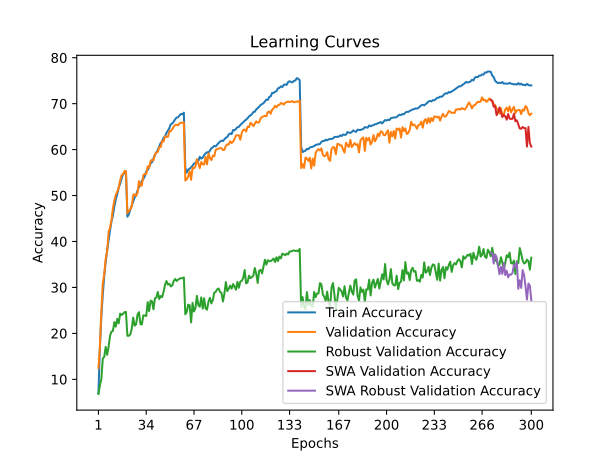

The file beside this chart, header and first rows:
time; train_accuracy; train_loss; valid_accuracy; valid_loss; valid_accuracy_robust; valid_accuracy_swa; valid_accuracy_robust_swa
128,6790; 7,0370; 4,7239; 12,4800; 4,3226; 6,8069; 12,4800; 6,8069
221,6309; 16,8450; 4,1168; 17,2000; 4,2703; 8,6966; 17,2000; 8,6966
318,8086; 23,6030; 3,7939; 24,7600; 3,8254; 10,0276; 24,7600; 10,0276
412,9941; 28,4840; 3,5733; 30,8800; 3,5504; 14,5241; 30,8800; 14,5241
513,6255; 32,4950; 3,4054; 32,9200; 3,4749; 14,8828; 32,9200; 14,8828
622,3589; 35,5780; 3,2690; 36,2000; 3,3666; 17,0621; 36,2000; 17,0621
723,2923; 38,0400; 3,1651; 37,8600; 3,2955; 15,3379; 37,8600; 15,3379
823,5866; 40,2360; 3,0777; 42,0400; 3,1288; 17,0069; 42,0400; 17,0069
959,7983; 42,4070; 2,9891; 43,0700; 3,1360; 19,4966; 43,0700; 19,4966
1053,7559; 44,3640; 2,9154; 44,6200; 3,0781; 20,3862; 44,6200; 20,3862
1155,1856; 45,7050; 2,8585; 47,2800; 2,9215; 20,5310; 47,2800; 20,5310
1252,2625; 47,6370; 2,7881; 48,9400; 2,8772; 22,4483; 48,9400; 22,4483
1354,8383; 49,1830; 2,7319; 50,2000; 2,8799; 21,4759; 50,2000; 21,4759
1457,4500; 50,2990; 2,6823; 50,8500; 2,8153; 23,1586; 50,8500; 23,1586
1568,7702; 51,7210; 2,6337; 51,7000; 2,8239; 22,1862; 51,7000; 22,1862
1664,7516; 52,5680; 2,5967; 53,3100; 2,7486; 24,2966; 53,3100; 24,2966
1765,2293; 53,7120; 2,5549; 54,4400; 2,7092; 23,9931; 54,4400; 23,9931
1867,9053; 54,6690; 2,5223; 54,6700; 2,7116; 24,2621; 54,6700; 24,2621
1963,7601; 54,8670; 2,5134; 55,3300; 2,6885; 24,6138; 55,3300; 24,6138
2067,9420; 55,1770; 2,5015; 55,3300; 2,6944; 24,6759; 55,3300; 24,6759
2199,6566; 45,4030; 2,8677; 46,1500; 2,9593; 19,4759; 46,1500; 19,4759
2307,5126; 45,9190; 2,8468; 46,6600; 2,9250; 19,4759; 46,6600; 19,4759
2405,8086; 46,9440; 2,8103; 46,9400; 2,9403; 19,7724; 46,9400; 19,7724
2531,3675; 47,8430; 2,7740; 47,6900; 2,9031; 21,0000; 47,6900; 21,0000
2638,4472; 48,7250; 2,7446; 50,1300; 2,8007; 23,4207; 50,1300; 23,4207
2736,0816; 49,5690; 2,7047; 50,2700; 2,7926; 21,6690; 50,2700; 21,6690
2836,0564; 50,0720; 2,6900; 49,9200; 2,7577; 21,9655; 49,9200; 21,9655
2968,0531; 51,0880; 2,6450; 50,5900; 2,7611; 24,0966; 50,5900; 24,0966
3062,8840; 51,8580; 2,6182; 53,1500; 2,6835; 24,6138; 53,1500; 24,6138
3165,6887; 52,3180; 2,6027; 52,1900; 2,7011; 22,0138; 52,1900; 22,0138
3281,1317; 53,1950; 2,5702; 52,2000; 2,7185; 21,9448; 52,2000; 21,9448
3380,0653; 53,5940; 2,5484; 54,4500; 2,6070; 23,9241; 54,4500; 23,9241
3479,8786; 54,2080; 2,5252; 54,6700; 2,6304; 23,8897; 54,6700; 23,8897
3588,0034; 55,2510; 2,4894; 54,6900; 2,5974; 23,7724; 54,6900; 23,7724
3694,6780; 55,5590; 2,4742; 56,3300; 2,5426; 26,8000; 56,3300; 26,8000
3807,4044; 56,1530; 2,4458; 56,0800; 2,5597; 24,8483; 56,0800; 24,8483
3902,2055; 56,9970; 2,4175; 57,5100; 2,4871; 27,1310; 57,5100; 27,1310
4009,6751; 57,2820; 2,4070; 57,8200; 2,5036; 26,9793; 57,8200; 26,9793
4105,7906; 58,0780; 2,3828; 57,6500; 2,5063; 25,2345; 57,6500; 25,2345
4210,6686; 58,8790; 2,3475; 58,9000; 2,4566; 27,6207; 58,9000; 27,6207
4311,6497; 59,3980; 2,3283; 59,3800; 2,4310; 27,7655; 59,3800; 27,7655
4412,3798; 59,9270; 2,3034; 59,5300; 2,4109; 29,0069; 59,5300; 29,0069
4507,2993; 60,7260; 2,2898; 60,5500; 2,3924; 27,4828; 60,5500; 27,4828
4618,7682; 61,4670; 2,2590; 60,5700; 2,4030; 28,1241; 60,5700; 28,1241
4715,9078; 61,8150; 2,2435; 61,8600; 2,3536; 27,8828; 61,8600; 27,8828
4823,3514; 62,5800; 2,2205; 61,7600; 2,3589; 29,0690; 61,7600; 29,0690
4929,8781; 62,8880; 2,2019; 62,8900; 2,3038; 30,5724; 62,8900; 30,5724
5048,4300; 63,6670; 2,1760; 62,7600; 2,3019; 31,3862; 62,7600; 31,3862
5173,1411; 64,1430; 2,1595; 62,7900; 2,2881; 30,6207; 62,7900; 30,6207
5269,2383; 64,7080; 2,1369; 64,0300; 2,2616; 30,7931; 64,0300; 30,7931
5414,9223; 65,5300; 2,1136; 64,0400; 2,2557; 30,2276; 64,0400; 30,2276
5516,1474; 65,6840; 2,1020; 64,4700; 2,2368; 30,4345; 64,4700; 30,4345
5621,7633; 66,1090; 2,0896; 64,9800; 2,2404; 31,4069; 64,9800; 31,4069
5812,5101; 66,5970; 2,0708; 65,3700; 2,2222; 31,8414; 65,3700; 31,8414
5912,0335; 66,9900; 2,0582; 65,4300; 2,2265; 31,3931; 65,4300; 31,3931
6022,6700; 67,0270; 2,0573; 65,2900; 2,2206; 31,6897; 65,2900; 31,6897
6165,7371; 67,4440; 2,0423; 65,7000; 2,2043; 31,9034; 65,7000; 31,9034
6275,7543; 67,7670; 2,0317; 65,8400; 2,2172; 32,0207; 65,8400; 32,0207
6397,8857; 67,6750; 2,0339; 65,8600; 2,2132; 32,0069; 65,8600; 32,0069
6501,0290; 68,0440; 2,0214; 65,9200; 2,2093; 32,1724; 65,9200; 32,1724
... 240 more rows
